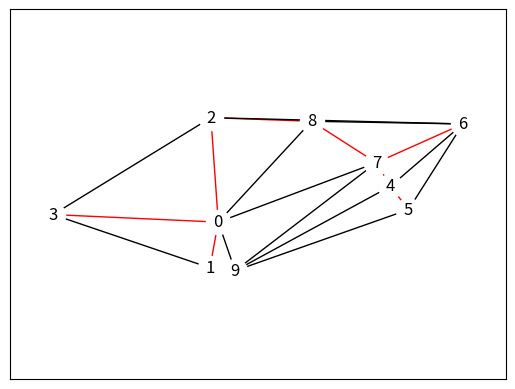

Python code for this plot:
import math
import matplotlib.pyplot as plt
import networkx as nx
import random as rand
import scipy.spatial as space

points = {i: (rand.uniform(-1, 1), rand.uniform(0, 1)) for i in range(10)}

def weighted_edge(u, v):
    x1, y1 = points[u]
    x2, y2 = points[v]
    return u, v, math.hypot(x2 - x1, y2 - y1)

def triangle_edges(triangle):
    indices = [(0, 1), (1, 2), (2, 0)]
    return (weighted_edge(triangle[i], triangle[j]) for i, j in indices)

G = nx.Graph()
G.add_nodes_from((v, {'pos': p}) for v, p in points.items())
for triangle in space.Delaunay(list(points.values())).simplices:
    G.add_weighted_edges_from(triangle_edges(triangle))
mst = set(nx.minimum_spanning_tree(G).edges)
edgelist = list(G.edges)
edge_color = [('red' if edge in mst else 'black') for edge in edgelist]
nx.draw_networkx(
    G, pos=points, edgelist=edgelist,
    node_color='white', edge_color=edge_color
)
plt.axis('equal')
plt.show()
